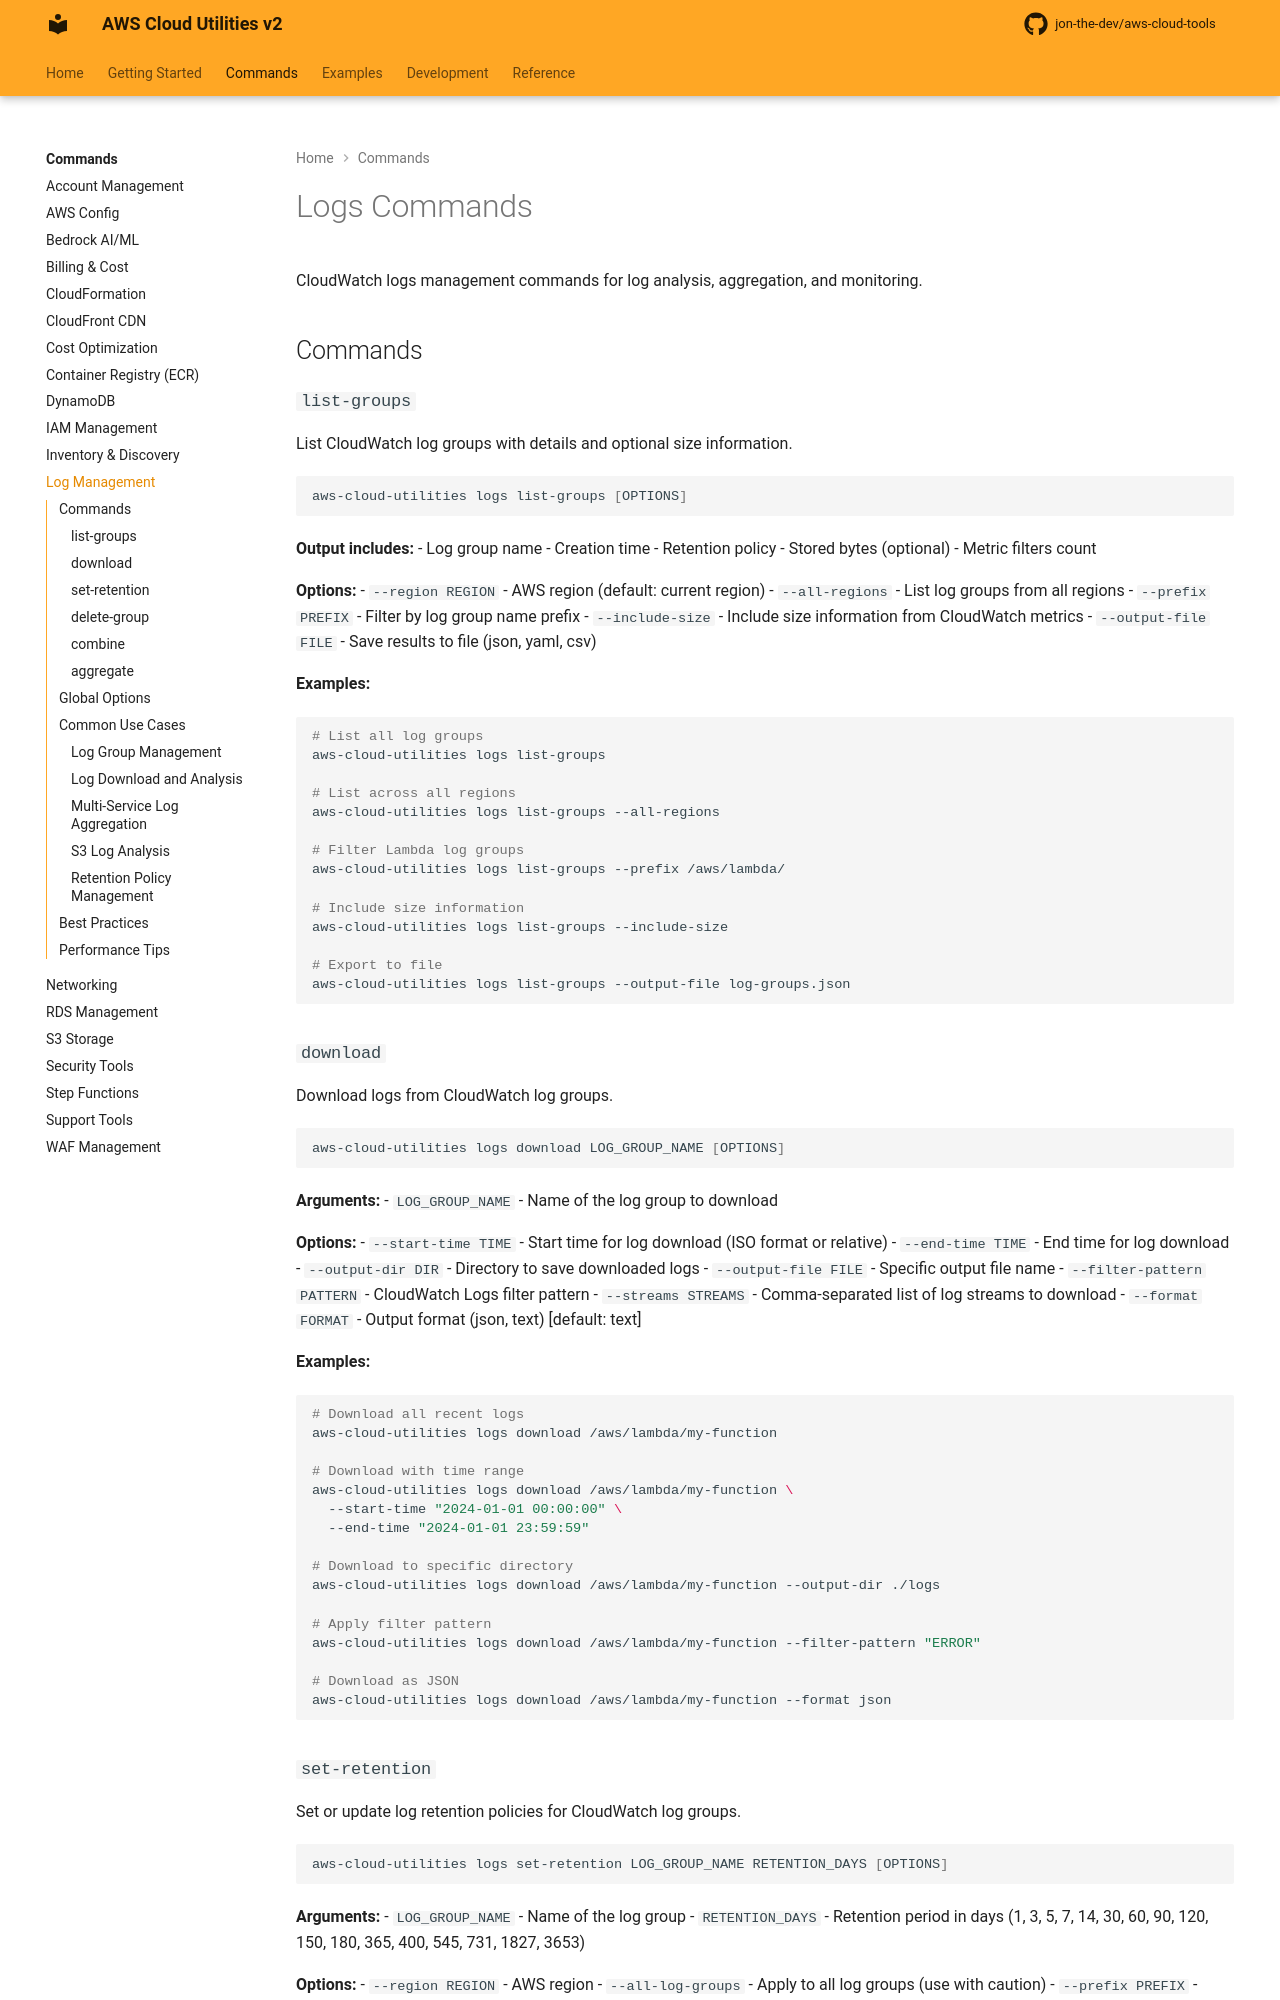

repository: jon-the-dev/aws-cloud-tools · page: commands/logs/index.html · generator: mkdocs

# Logs Commands

CloudWatch logs management commands for log analysis, aggregation, and monitoring.

## Commands

### `list-groups`

List CloudWatch log groups with details and optional size information.

```bash
aws-cloud-utilities logs list-groups [OPTIONS]
```

**Output includes:**
- Log group name
- Creation time
- Retention policy
- Stored bytes (optional)
- Metric filters count

**Options:**
- `--region REGION` - AWS region (default: current region)
- `--all-regions` - List log groups from all regions
- `--prefix PREFIX` - Filter by log group name prefix
- `--include-size` - Include size information from CloudWatch metrics
- `--output-file FILE` - Save results to file (json, yaml, csv)

**Examples:**
```bash
# List all log groups
aws-cloud-utilities logs list-groups

# List across all regions
aws-cloud-utilities logs list-groups --all-regions

# Filter Lambda log groups
aws-cloud-utilities logs list-groups --prefix /aws/lambda/

# Include size information
aws-cloud-utilities logs list-groups --include-size

# Export to file
aws-cloud-utilities logs list-groups --output-file log-groups.json
```

### `download`

Download logs from CloudWatch log groups.

```bash
aws-cloud-utilities logs download LOG_GROUP_NAME [OPTIONS]
```

**Arguments:**
- `LOG_GROUP_NAME` - Name of the log group to download

**Options:**
- `--start-time TIME` - Start time for log download (ISO format or relative)
- `--end-time TIME` - End time for log download
- `--output-dir DIR` - Directory to save downloaded logs
- `--output-file FILE` - Specific output file name
- `--filter-pattern PATTERN` - CloudWatch Logs filter pattern
- `--streams STREAMS` - Comma-separated list of log streams to download
- `--format FORMAT` - Output format (json, text) [default: text]

**Examples:**
```bash
# Download all recent logs
aws-cloud-utilities logs download /aws/lambda/my-function

# Download with time range
aws-cloud-utilities logs download /aws/lambda/my-function \
  --start-time "2024-01-01 00:00:00" \
  --end-time "2024-01-01 23:59:59"

# Download to specific directory
aws-cloud-utilities logs download /aws/lambda/my-function --output-dir ./logs

# Apply filter pattern
aws-cloud-utilities logs download /aws/lambda/my-function --filter-pattern "ERROR"

# Download as JSON
aws-cloud-utilities logs download /aws/lambda/my-function --format json
```
